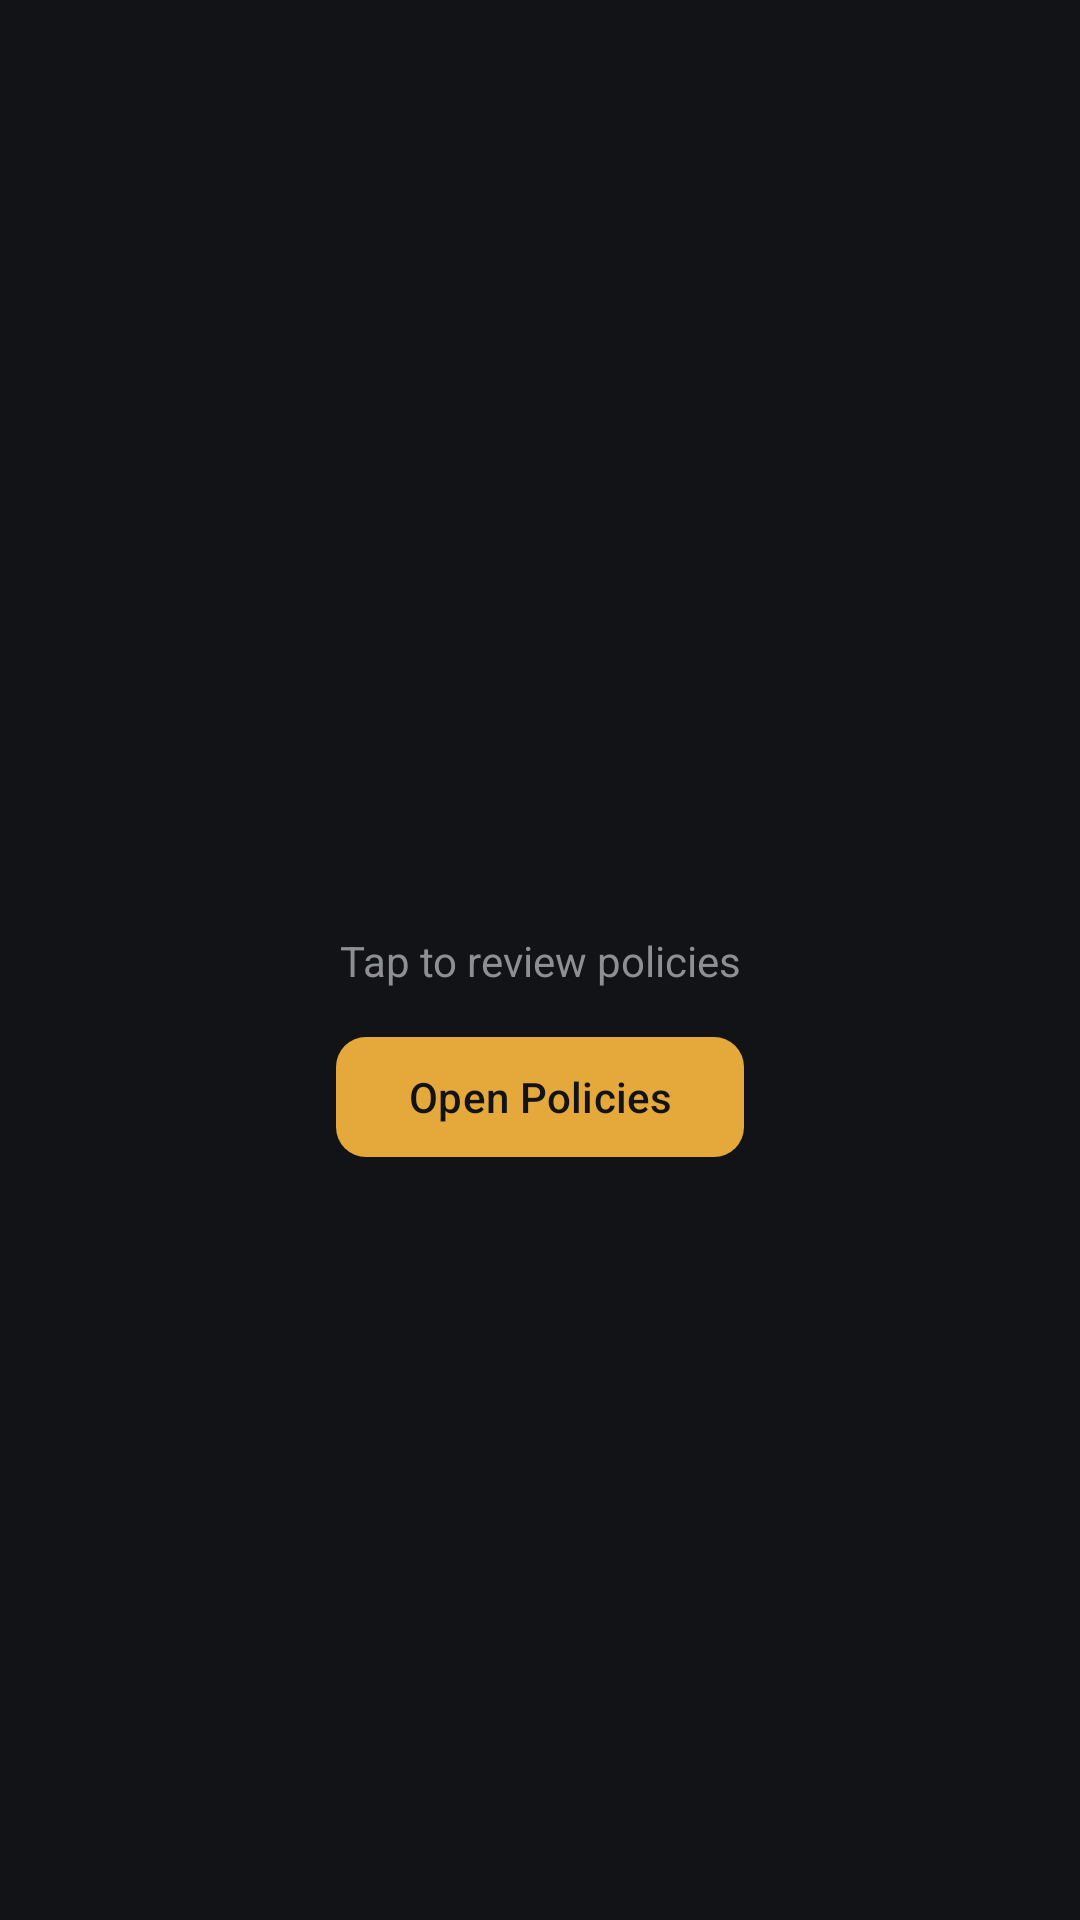

This screen was rendered from an Android layout file. Write that file and the resources it references.
<!-- AndroidManifest.xml: application theme Theme.Sanatanam -->
<!-- res/layout/cm_side_sheet.xml -->
<?xml version="1.0" encoding="utf-8"?>
<androidx.coordinatorlayout.widget.CoordinatorLayout
    xmlns:android="http://schemas.android.com/apk/res/android"
    xmlns:app="http://schemas.android.com/apk/res-auto"
    xmlns:tools="http://schemas.android.com/tools"
    android:id="@+id/main"
    android:layout_width="match_parent"
    android:layout_height="match_parent"
    android:background="#121316">

    
    <androidx.constraintlayout.widget.ConstraintLayout
        android:layout_width="match_parent"
        android:layout_height="match_parent">

        <TextView
            android:id="@+id/tvMainNotice"
            android:layout_width="wrap_content"
            android:layout_height="wrap_content"
            android:text="Tap to review policies"
            android:textColor="#8E8E93"
            android:textSize="14sp"
            app:layout_constraintBottom_toBottomOf="parent"
            app:layout_constraintEnd_toEndOf="parent"
            app:layout_constraintStart_toStartOf="parent"
            app:layout_constraintTop_toTopOf="parent" />

        <com.google.android.material.button.MaterialButton
            android:id="@+id/btnOpenSheet"
            android:layout_width="wrap_content"
            android:layout_height="wrap_content"
            android:layout_marginTop="12dp"
            android:text="Open Policies"
            android:textColor="#121316"
            app:backgroundTint="#E5A93B"
            app:cornerRadius="10dp"
            app:layout_constraintEnd_toEndOf="parent"
            app:layout_constraintStart_toStartOf="parent"
            app:layout_constraintTop_toBottomOf="@id/tvMainNotice" />

    </androidx.constraintlayout.widget.ConstraintLayout>

    
    <FrameLayout
        android:id="@+id/standard_side_sheet"
        style="@style/Widget.Material3.SideSheet"
        android:layout_width="320dp"
        android:layout_height="match_parent"
        android:layout_gravity="end"
        android:background="#1A1C23"
        app:layout_behavior="com.google.android.material.sidesheet.SideSheetBehavior">

        <androidx.core.widget.NestedScrollView
            android:layout_width="match_parent"
            android:layout_height="match_parent"
            android:fillViewport="true">

            <LinearLayout
                android:layout_width="match_parent"
                android:layout_height="wrap_content"
                android:orientation="vertical"
                android:padding="20dp">

                
                <RelativeLayout
                    android:layout_width="match_parent"
                    android:layout_height="wrap_content">

                    <TextView
                        android:layout_width="wrap_content"
                        android:layout_height="wrap_content"
                        android:layout_alignParentStart="true"
                        android:layout_centerVertical="true"
                        android:text="Privacy &amp; Terms"
                        android:textColor="#FFFFFF"
                        android:textSize="18sp"
                        android:textStyle="bold" />

                    <ImageView
                        android:id="@+id/btnCloseSheet"
                        android:layout_width="32dp"
                        android:layout_height="32dp"
                        android:layout_alignParentEnd="true"
                        android:background="?attr/selectableItemBackgroundBorderless"
                        android:clickable="true"
                        android:focusable="true"
                        android:padding="4dp"
                        android:src="@android:drawable/ic_menu_close_clear_cancel"
                        app:tint="#8E8E93" />
                </RelativeLayout>

                <View
                    android:layout_width="match_parent"
                    android:layout_height="1dp"
                    android:layout_marginVertical="16dp"
                    android:background="#2B2E38" />

                
                <TextView
                    android:id="@+id/privacyPolicy"
                    android:layout_width="match_parent"
                    android:layout_height="wrap_content"
                    android:lineSpacingExtra="4dp"
                    android:text="@string/privacy_policy_page"
                    android:textColor="#D1D1D6"
                    android:textSize="14sp" />

            </LinearLayout>
        </androidx.core.widget.NestedScrollView>

    </FrameLayout>

</androidx.coordinatorlayout.widget.CoordinatorLayout>
<!-- resources referenced by this layout -->
<resources>
  <string name="privacy_policy_page">Privacy Policy</string>
  <style name="Theme.Sanatanam" parent="Base.Theme.Sanatanam" />
  <style name="Base.Theme.Sanatanam" parent="Theme.Material3.DayNight.NoActionBar">
  
          <item name="colorSurface">#000000</item>
          <item name="colorOnSurfaceVariant">#606060</item>
          
          
      </style>
</resources>
